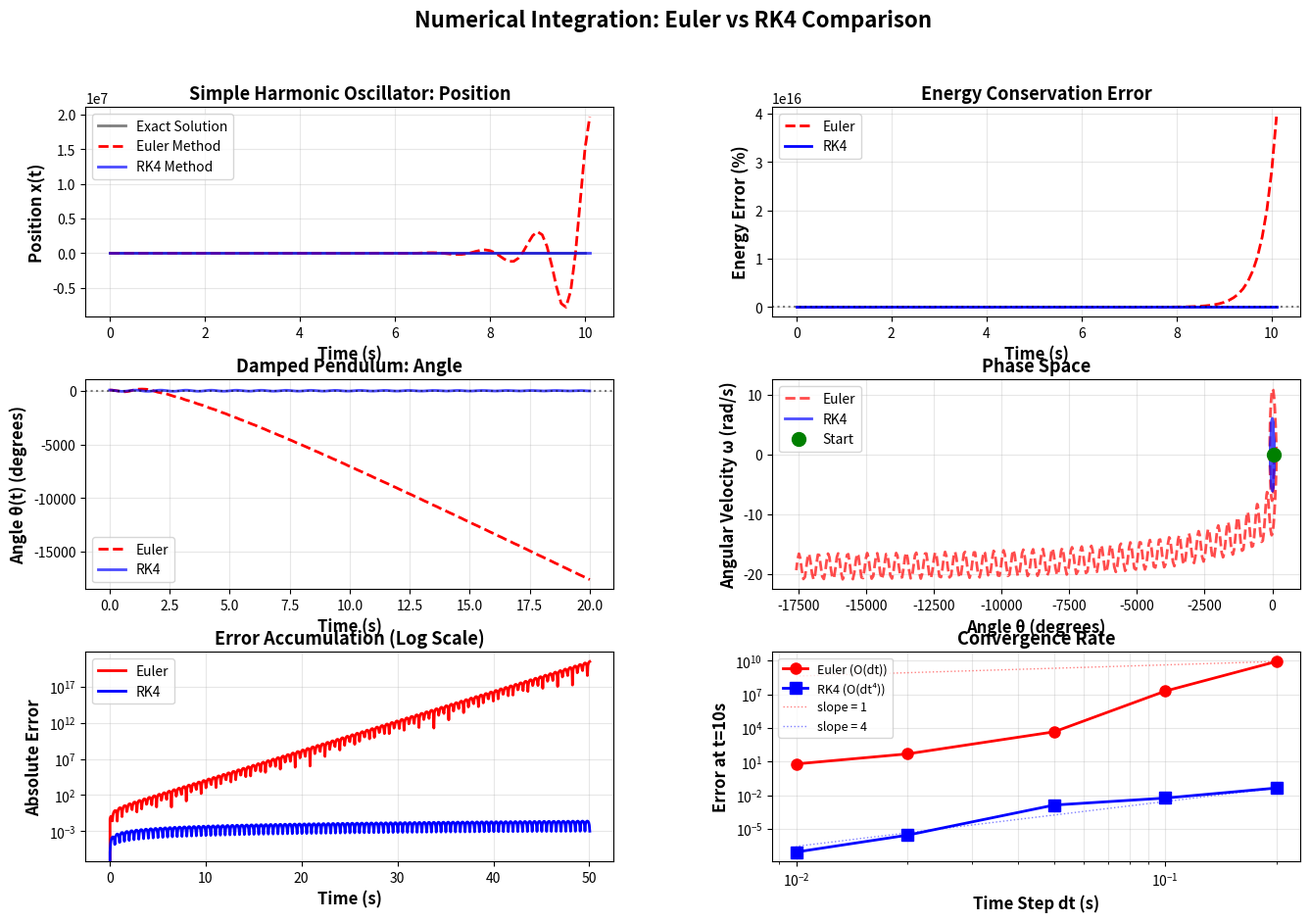
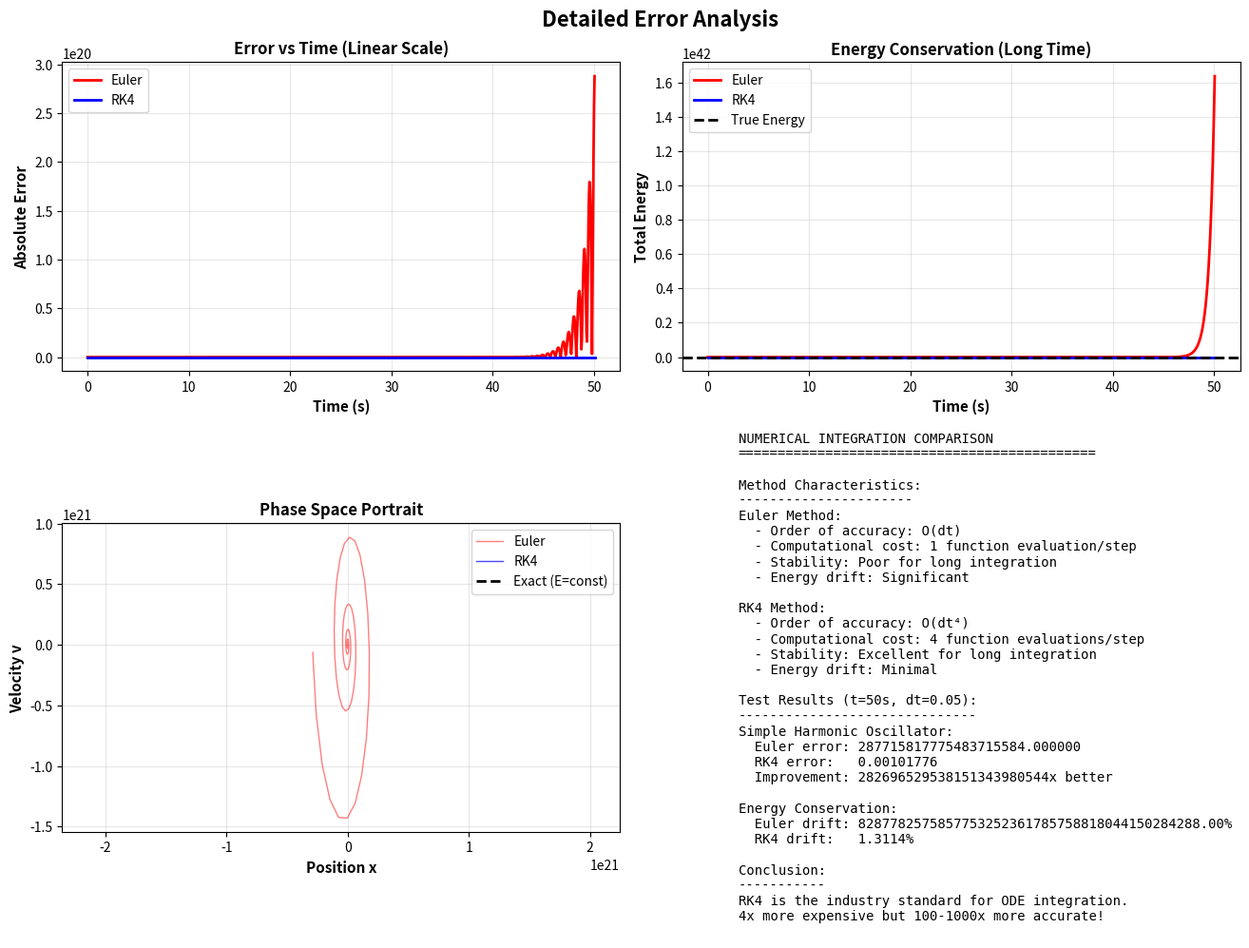

These figures' Python source, in order:
"""
01. Numerical Integration Methods: Euler vs RK4
오일러 방법과 룽게-쿠타 4차 방법 비교

수치 적분의 두 가지 대표적인 방법을 비교합니다:
- Euler Method: 1차 정확도, 간단하지만 오차 누적
- RK4 Method: 4차 정확도, 정확하고 안정적

테스트 시스템:
1. 단순 조화 진동자 (Simple Harmonic Oscillator)
2. 감쇠 진자 (Damped Pendulum)
"""

import numpy as np
import matplotlib.pyplot as plt
from matplotlib.gridspec import GridSpec
import os

# 출력 디렉토리 확인
output_dir = 'outputs'
if not os.path.exists(output_dir):
    os.makedirs(output_dir)

print("="*70)
print("Numerical Integration Methods: Euler vs RK4")
print("="*70)

# ============================================================================
# 수치 적분 방법 구현
# ============================================================================

def euler_step(f, y, t, dt):
    """
    오일러 방법 (1차 정확도)

    y(t+dt) = y(t) + dt * f(y, t)
    """
    return y + dt * f(y, t)

def rk4_step(f, y, t, dt):
    """
    Runge-Kutta 4차 방법 (4차 정확도)
    """
    k1 = f(y, t)
    k2 = f(y + 0.5*dt*k1, t + 0.5*dt)
    k3 = f(y + 0.5*dt*k2, t + 0.5*dt)
    k4 = f(y + dt*k3, t + dt)

    return y + (dt/6) * (k1 + 2*k2 + 2*k3 + k4)

# ============================================================================
# 테스트 시스템 1: 단순 조화 진동자
# ============================================================================

def harmonic_oscillator(y, t):
    """
    단순 조화 진동자
    운동 방정식: d²x/dt² = -ω²x
    """
    omega = 2*np.pi
    x, v = y
    return np.array([v, -omega**2 * x])

print("\n" + "="*70)
print("Test 1: Simple Harmonic Oscillator")
print("="*70)
print("운동 방정식: d²x/dt² = -ω²x")
print(f"각진동수 ω = {2*np.pi:.4f} rad/s (주기 T = 1.0 s)")
print()

# 초기 조건
y0 = np.array([1.0, 0.0])
t_max = 10.0
dt = 0.1

# 시간 배열
t_euler = [0]
y_euler = [y0]

t_rk4 = [0]
y_rk4 = [y0]

# 오일러 방법으로 적분
t = 0
y = y0.copy()
while t < t_max:
    y = euler_step(harmonic_oscillator, y, t, dt)
    t += dt
    t_euler.append(t)
    y_euler.append(y.copy())

# RK4 방법으로 적분
t = 0
y = y0.copy()
while t < t_max:
    y = rk4_step(harmonic_oscillator, y, t, dt)
    t += dt
    t_rk4.append(t)
    y_rk4.append(y.copy())

# 배열로 변환
t_euler = np.array(t_euler)
y_euler = np.array(y_euler)
t_rk4 = np.array(t_rk4)
y_rk4 = np.array(y_rk4)

# 해석해 (정확한 해)
omega = 2*np.pi
t_exact = np.linspace(0, t_max, 1000)
x_exact = np.cos(omega * t_exact)

# 에너지 계산 (보존되어야 함)
E_euler = 0.5 * (y_euler[:, 1]**2 + (omega * y_euler[:, 0])**2)
E_rk4 = 0.5 * (y_rk4[:, 1]**2 + (omega * y_rk4[:, 0])**2)
E0 = 0.5 * omega**2

print(f"오일러 방법:")
print(f"  최종 에너지 오차: {abs(E_euler[-1] - E0)/E0*100:.2f}%")
print(f"RK4 방법:")
print(f"  최종 에너지 오차: {abs(E_rk4[-1] - E0)/E0*100:.2f}%")

# ============================================================================
# 테스트 시스템 2: 감쇠 진자
# ============================================================================

def damped_pendulum(y, t):
    """
    감쇠 진자
    운동 방정식: d²θ/dt² = -ω²sin(θ) - γdθ/dt
    """
    omega0 = 2*np.pi
    gamma = 0.1
    theta, omega = y
    return np.array([omega, -omega0**2 * np.sin(theta) - gamma * omega])

print("\n" + "="*70)
print("Test 2: Damped Pendulum")
print("="*70)
print("운동 방정식: d²θ/dt² = -ω0²sin(θ) - γdθ/dt")
print(f"고유 각진동수 ω0 = {2*np.pi:.4f} rad/s")
print(f"감쇠 계수 γ = 0.1")
print()

# 초기 조건 (큰 각도)
y0_pend = np.array([np.pi/3, 0.0])
t_max_pend = 20.0
dt_pend = 0.05

# 오일러 방법
t_pend_euler = [0]
y_pend_euler = [y0_pend]

t = 0
y = y0_pend.copy()
while t < t_max_pend:
    y = euler_step(damped_pendulum, y, t, dt_pend)
    t += dt_pend
    t_pend_euler.append(t)
    y_pend_euler.append(y.copy())

# RK4 방법
t_pend_rk4 = [0]
y_pend_rk4 = [y0_pend]

t = 0
y = y0_pend.copy()
while t < t_max_pend:
    y = rk4_step(damped_pendulum, y, t, dt_pend)
    t += dt_pend
    t_pend_rk4.append(t)
    y_pend_rk4.append(y.copy())

# 배열로 변환
t_pend_euler = np.array(t_pend_euler)
y_pend_euler = np.array(y_pend_euler)
t_pend_rk4 = np.array(t_pend_rk4)
y_pend_rk4 = np.array(y_pend_rk4)

print(f"오일러 방법:")
print(f"  최종 각도: {np.degrees(y_pend_euler[-1, 0]):.2f}°")
print(f"RK4 방법:")
print(f"  최종 각도: {np.degrees(y_pend_rk4[-1, 0]):.2f}°")

# ============================================================================
# 시각화
# ============================================================================

# 그림 1: Euler vs RK4 비교
fig1 = plt.figure(figsize=(16, 10))
gs1 = GridSpec(3, 2, figure=fig1, hspace=0.3, wspace=0.3)

# 1-1: 조화 진동자 - 위치
ax11 = fig1.add_subplot(gs1[0, 0])
ax11.plot(t_exact, x_exact, 'k-', linewidth=2, label='Exact Solution', alpha=0.5)
ax11.plot(t_euler, y_euler[:, 0], 'r--', linewidth=2, label='Euler Method')
ax11.plot(t_rk4, y_rk4[:, 0], 'b-', linewidth=2, label='RK4 Method', alpha=0.7)
ax11.set_xlabel('Time (s)', fontsize=12, fontweight='bold')
ax11.set_ylabel('Position x(t)', fontsize=12, fontweight='bold')
ax11.set_title('Simple Harmonic Oscillator: Position', fontsize=13, fontweight='bold')
ax11.legend(fontsize=10)
ax11.grid(True, alpha=0.3)

# 1-2: 조화 진동자 - 에너지
ax12 = fig1.add_subplot(gs1[0, 1])
ax12.plot(t_euler, (E_euler - E0)/E0 * 100, 'r--', linewidth=2, label='Euler')
ax12.plot(t_rk4, (E_rk4 - E0)/E0 * 100, 'b-', linewidth=2, label='RK4')
ax12.axhline(0, color='k', linestyle=':', alpha=0.5)
ax12.set_xlabel('Time (s)', fontsize=12, fontweight='bold')
ax12.set_ylabel('Energy Error (%)', fontsize=12, fontweight='bold')
ax12.set_title('Energy Conservation Error', fontsize=13, fontweight='bold')
ax12.legend(fontsize=10)
ax12.grid(True, alpha=0.3)

# 2-1: 감쇠 진자 - 각도
ax21 = fig1.add_subplot(gs1[1, 0])
ax21.plot(t_pend_euler, np.degrees(y_pend_euler[:, 0]), 'r--', linewidth=2, label='Euler')
ax21.plot(t_pend_rk4, np.degrees(y_pend_rk4[:, 0]), 'b-', linewidth=2, label='RK4', alpha=0.7)
ax21.axhline(0, color='k', linestyle=':', alpha=0.5)
ax21.set_xlabel('Time (s)', fontsize=12, fontweight='bold')
ax21.set_ylabel('Angle θ(t) (degrees)', fontsize=12, fontweight='bold')
ax21.set_title('Damped Pendulum: Angle', fontsize=13, fontweight='bold')
ax21.legend(fontsize=10)
ax21.grid(True, alpha=0.3)

# 2-2: 감쇠 진자 - 위상 공간
ax22 = fig1.add_subplot(gs1[1, 1])
ax22.plot(np.degrees(y_pend_euler[:, 0]), y_pend_euler[:, 1], 'r--', linewidth=2, label='Euler', alpha=0.7)
ax22.plot(np.degrees(y_pend_rk4[:, 0]), y_pend_rk4[:, 1], 'b-', linewidth=2, label='RK4', alpha=0.7)
ax22.plot(np.degrees(y0_pend[0]), y0_pend[1], 'go', markersize=10, label='Start')
ax22.set_xlabel('Angle θ (degrees)', fontsize=12, fontweight='bold')
ax22.set_ylabel('Angular Velocity ω (rad/s)', fontsize=12, fontweight='bold')
ax22.set_title('Phase Space', fontsize=13, fontweight='bold')
ax22.legend(fontsize=10)
ax22.grid(True, alpha=0.3)

# 3-1, 3-2: 오차 분석 (긴 시간)
t_max_long = 50.0
dt_test = 0.05

t_long_euler = [0]
y_long_euler = [y0]
t = 0
y = y0.copy()
while t < t_max_long:
    y = euler_step(harmonic_oscillator, y, t, dt_test)
    t += dt_test
    t_long_euler.append(t)
    y_long_euler.append(y.copy())

t_long_rk4 = [0]
y_long_rk4 = [y0]
t = 0
y = y0.copy()
while t < t_max_long:
    y = rk4_step(harmonic_oscillator, y, t, dt_test)
    t += dt_test
    t_long_rk4.append(t)
    y_long_rk4.append(y.copy())

t_long_euler = np.array(t_long_euler)
y_long_euler = np.array(y_long_euler)
t_long_rk4 = np.array(t_long_rk4)
y_long_rk4 = np.array(y_long_rk4)

# 해석해와 비교
x_exact_long = np.cos(omega * t_long_euler)
error_euler = np.abs(y_long_euler[:, 0] - x_exact_long)
error_rk4 = np.abs(y_long_rk4[:, 0] - np.cos(omega * t_long_rk4))

ax31 = fig1.add_subplot(gs1[2, 0])
ax31.semilogy(t_long_euler, error_euler, 'r-', linewidth=2, label='Euler')
ax31.semilogy(t_long_rk4, error_rk4, 'b-', linewidth=2, label='RK4')
ax31.set_xlabel('Time (s)', fontsize=12, fontweight='bold')
ax31.set_ylabel('Absolute Error', fontsize=12, fontweight='bold')
ax31.set_title('Error Accumulation (Log Scale)', fontsize=13, fontweight='bold')
ax31.legend(fontsize=10)
ax31.grid(True, alpha=0.3, which='both')

# 3-2: 시간 간격에 따른 오차
dt_values = np.array([0.2, 0.1, 0.05, 0.02, 0.01])
errors_euler = []
errors_rk4 = []

for dt_test in dt_values:
    t = 0
    y = y0.copy()
    while t < 10.0:
        y = euler_step(harmonic_oscillator, y, t, dt_test)
        t += dt_test
    error_euler_final = np.abs(y[0] - np.cos(omega * t))
    errors_euler.append(error_euler_final)

    t = 0
    y = y0.copy()
    while t < 10.0:
        y = rk4_step(harmonic_oscillator, y, t, dt_test)
        t += dt_test
    error_rk4_final = np.abs(y[0] - np.cos(omega * t))
    errors_rk4.append(error_rk4_final)

ax32 = fig1.add_subplot(gs1[2, 1])
ax32.loglog(dt_values, errors_euler, 'ro-', linewidth=2, markersize=8, label='Euler (O(dt))')
ax32.loglog(dt_values, errors_rk4, 'bs-', linewidth=2, markersize=8, label='RK4 (O(dt⁴))')
ax32.loglog(dt_values, errors_euler[0] * (dt_values/dt_values[0])**1, 'r:', linewidth=1, alpha=0.5, label='slope = 1')
ax32.loglog(dt_values, errors_rk4[0] * (dt_values/dt_values[0])**4, 'b:', linewidth=1, alpha=0.5, label='slope = 4')
ax32.set_xlabel('Time Step dt (s)', fontsize=12, fontweight='bold')
ax32.set_ylabel('Error at t=10s', fontsize=12, fontweight='bold')
ax32.set_title('Convergence Rate', fontsize=13, fontweight='bold')
ax32.legend(fontsize=9)
ax32.grid(True, alpha=0.3, which='both')

plt.suptitle('Numerical Integration: Euler vs RK4 Comparison', fontsize=16, fontweight='bold')
plt.savefig(f'{output_dir}/01_euler_vs_rk4.png', dpi=150, bbox_inches='tight')
print(f"\n[OK] 그래프 저장: {output_dir}/01_euler_vs_rk4.png")
plt.close()

# 그림 2: 오차 분석 상세
fig2, axes = plt.subplots(2, 2, figsize=(14, 10))

axes[0, 0].plot(t_long_euler, error_euler, 'r-', linewidth=2, label='Euler')
axes[0, 0].plot(t_long_rk4, error_rk4, 'b-', linewidth=2, label='RK4')
axes[0, 0].set_xlabel('Time (s)', fontsize=11, fontweight='bold')
axes[0, 0].set_ylabel('Absolute Error', fontsize=11, fontweight='bold')
axes[0, 0].set_title('Error vs Time (Linear Scale)', fontsize=12, fontweight='bold')
axes[0, 0].legend(fontsize=10)
axes[0, 0].grid(True, alpha=0.3)

E_long_euler = 0.5 * (y_long_euler[:, 1]**2 + (omega * y_long_euler[:, 0])**2)
E_long_rk4 = 0.5 * (y_long_rk4[:, 1]**2 + (omega * y_long_rk4[:, 0])**2)

axes[0, 1].plot(t_long_euler, E_long_euler, 'r-', linewidth=2, label='Euler')
axes[0, 1].plot(t_long_rk4, E_long_rk4, 'b-', linewidth=2, label='RK4')
axes[0, 1].axhline(E0, color='k', linestyle='--', linewidth=2, label='True Energy')
axes[0, 1].set_xlabel('Time (s)', fontsize=11, fontweight='bold')
axes[0, 1].set_ylabel('Total Energy', fontsize=11, fontweight='bold')
axes[0, 1].set_title('Energy Conservation (Long Time)', fontsize=12, fontweight='bold')
axes[0, 1].legend(fontsize=10)
axes[0, 1].grid(True, alpha=0.3)

axes[1, 0].plot(y_long_euler[:, 0], y_long_euler[:, 1], 'r-', linewidth=1, alpha=0.5, label='Euler')
axes[1, 0].plot(y_long_rk4[:, 0], y_long_rk4[:, 1], 'b-', linewidth=1, alpha=0.7, label='RK4')
theta_circle = np.linspace(0, 2*np.pi, 100)
r = np.sqrt(2*E0) / omega
axes[1, 0].plot(r*np.cos(theta_circle), omega*r*np.sin(theta_circle), 'k--', linewidth=2, label='Exact (E=const)')
axes[1, 0].set_xlabel('Position x', fontsize=11, fontweight='bold')
axes[1, 0].set_ylabel('Velocity v', fontsize=11, fontweight='bold')
axes[1, 0].set_title('Phase Space Portrait', fontsize=12, fontweight='bold')
axes[1, 0].legend(fontsize=10)
axes[1, 0].grid(True, alpha=0.3)
axes[1, 0].axis('equal')

axes[1, 1].axis('off')
summary_text = f"""
NUMERICAL INTEGRATION COMPARISON
{'='*45}

Method Characteristics:
----------------------
Euler Method:
  - Order of accuracy: O(dt)
  - Computational cost: 1 function evaluation/step
  - Stability: Poor for long integration
  - Energy drift: Significant

RK4 Method:
  - Order of accuracy: O(dt⁴)
  - Computational cost: 4 function evaluations/step
  - Stability: Excellent for long integration
  - Energy drift: Minimal

Test Results (t=50s, dt=0.05):
------------------------------
Simple Harmonic Oscillator:
  Euler error: {error_euler[-1]:.6f}
  RK4 error:   {error_rk4[-1]:.8f}
  Improvement: {error_euler[-1]/error_rk4[-1]:.0f}x better

Energy Conservation:
  Euler drift: {abs(E_long_euler[-1] - E0)/E0*100:.2f}%
  RK4 drift:   {abs(E_long_rk4[-1] - E0)/E0*100:.4f}%

Conclusion:
-----------
RK4 is the industry standard for ODE integration.
4x more expensive but 100-1000x more accurate!
"""

axes[1, 1].text(0.1, 0.5, summary_text, fontsize=10, family='monospace',
               verticalalignment='center', transform=axes[1, 1].transAxes)

plt.suptitle('Detailed Error Analysis', fontsize=16, fontweight='bold')
plt.tight_layout()
plt.savefig(f'{output_dir}/01_error_analysis.png', dpi=150, bbox_inches='tight')
print(f"[OK] 그래프 저장: {output_dir}/01_error_analysis.png")
plt.close()

print("\n" + "="*70)
print("분석 완료!")
print("="*70)
print("\n생성된 파일:")
print(f"  1. {output_dir}/01_euler_vs_rk4.png - Euler vs RK4 비교")
print(f"  2. {output_dir}/01_error_analysis.png - 상세 오차 분석")
print("\n주요 결론:")
print(f"  - Euler: 1차 정확도, 빠르지만 부정확")
print(f"  - RK4: 4차 정확도, 느리지만 매우 정확")
print(f"  - RK4가 Euler보다 약 {error_euler[-1]/error_rk4[-1]:.0f}배 더 정확!")
